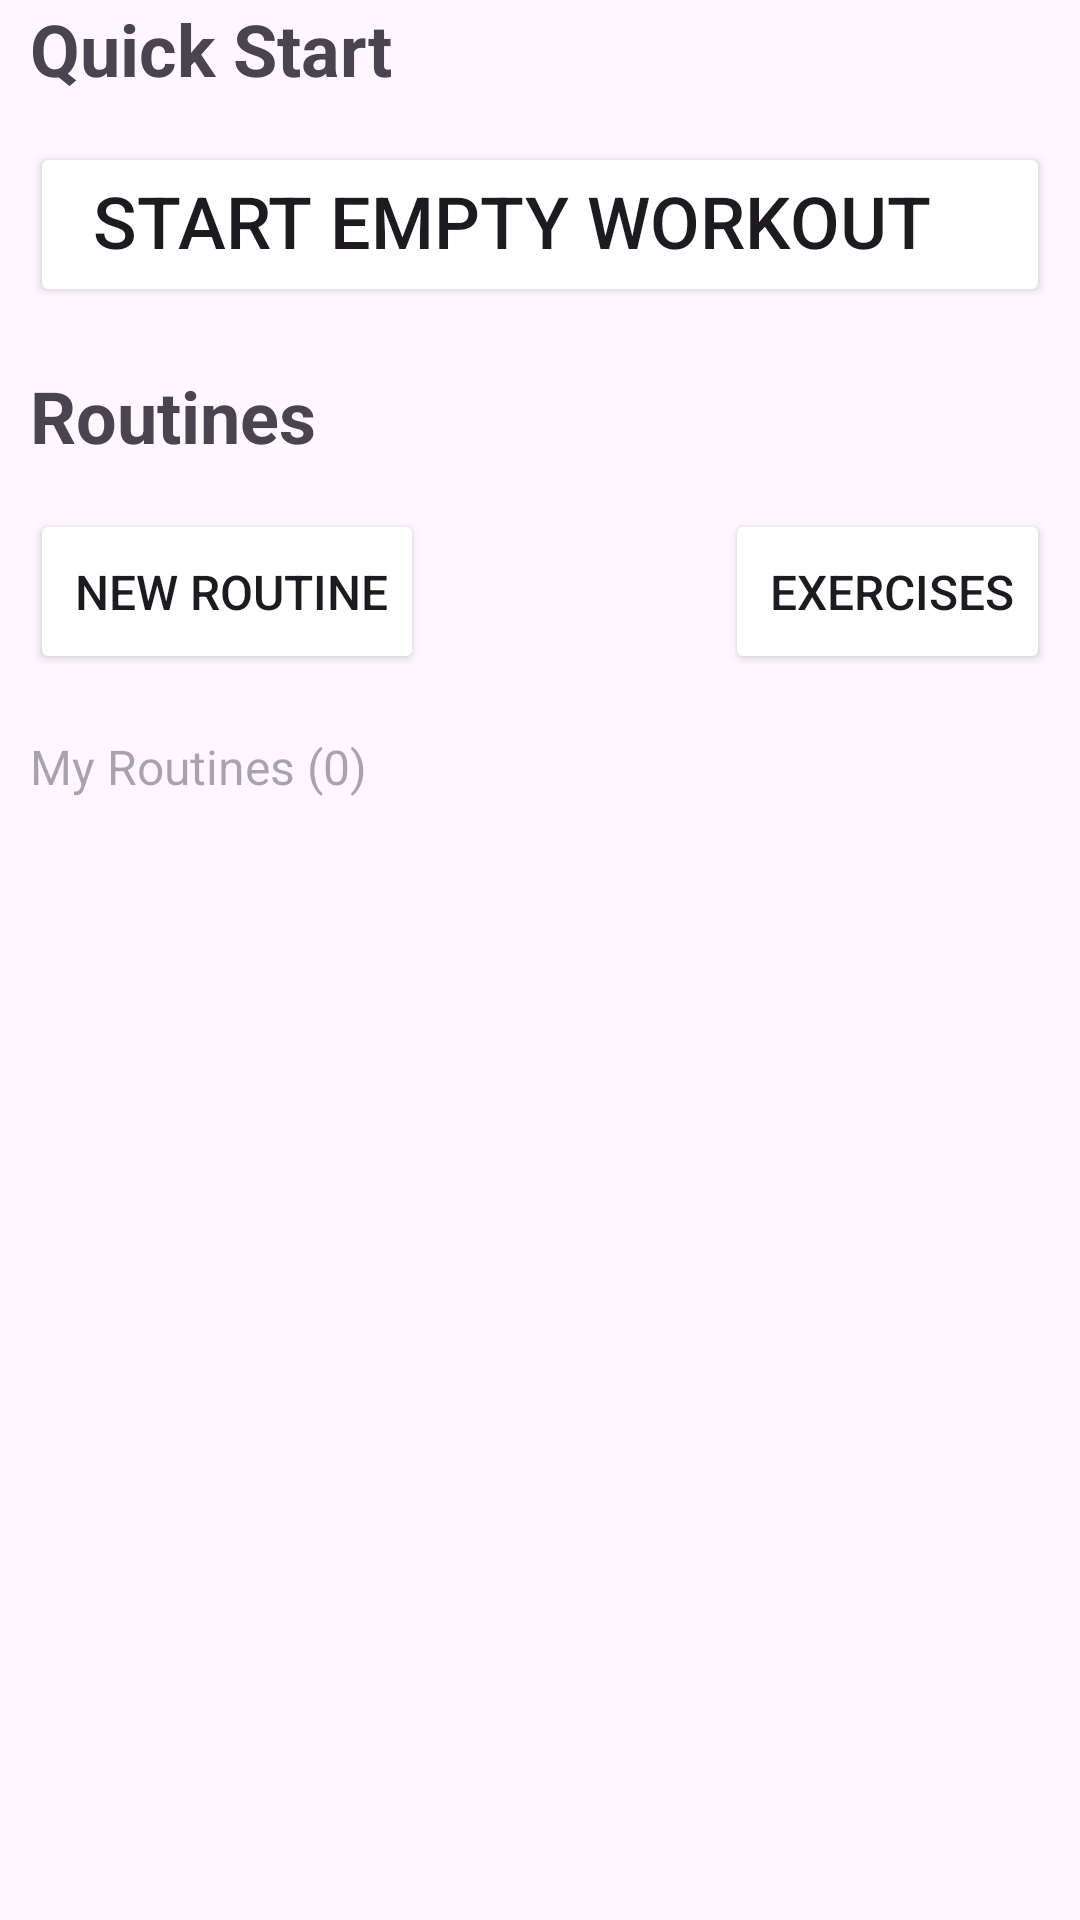

This screen was rendered from an Android layout file. Write that file and the resources it references.
<!-- AndroidManifest.xml: application theme Theme.GymLog -->
<!-- res/layout/fragment_workout.xml -->
<?xml version="1.0" encoding="utf-8"?>
<FrameLayout xmlns:android="http://schemas.android.com/apk/res/android"
    xmlns:app="http://schemas.android.com/apk/res-auto"
    xmlns:tools="http://schemas.android.com/tools"
    android:layout_width="match_parent"
    android:layout_height="match_parent"
    android:layout_marginLeft="0dp"
    android:layout_marginRight="0dp"
    android:padding="0dp"
    tools:context=".fragments.WorkoutFragment">

    <androidx.constraintlayout.widget.ConstraintLayout
        android:layout_width="match_parent"
        android:layout_height="match_parent"
        android:layout_marginLeft="10dp"
        android:layout_marginRight="10dp">

        <androidx.constraintlayout.widget.ConstraintLayout
            android:id="@+id/empyt_routines_view"
            android:layout_width="match_parent"
            android:layout_height="350dp"
            android:layout_marginBottom="70dp"
            android:visibility="gone"
            app:layout_constraintBottom_toBottomOf="@+id/nestedScrollView"
            app:layout_constraintEnd_toEndOf="parent"
            app:layout_constraintStart_toStartOf="parent"
            app:layout_constraintTop_toTopOf="@+id/nestedScrollView"
            app:layout_constraintVertical_bias="1.0">

            <ImageView
                android:id="@+id/imageView"
                android:layout_width="120dp"
                android:layout_height="120dp"
                android:src="@drawable/routine_icon2"
                app:layout_constraintBottom_toBottomOf="parent"
                app:layout_constraintEnd_toEndOf="parent"
                app:layout_constraintHorizontal_bias="0.56"
                app:layout_constraintStart_toStartOf="parent"
                app:layout_constraintTop_toTopOf="parent"
                app:layout_constraintVertical_bias="0.29000002"
                app:tint="?android:attr/textColorHint" />

            <TextView
                android:id="@+id/textView3"
                android:layout_width="300dp"
                android:layout_height="wrap_content"
                android:text="Nothing here yet \n time to create your first routine!"
                android:textAlignment="center"
                android:textColor="?android:attr/textColorHint"
                android:textSize="20sp"
                android:textStyle="bold"
                app:layout_constraintBottom_toBottomOf="parent"
                app:layout_constraintEnd_toEndOf="parent"
                app:layout_constraintStart_toStartOf="parent"
                app:layout_constraintTop_toBottomOf="@+id/imageView"
                app:layout_constraintVertical_bias="0.19" />
        </androidx.constraintlayout.widget.ConstraintLayout>

        <androidx.core.widget.NestedScrollView
            android:id="@+id/nestedScrollView"
            android:layout_width="match_parent"
            android:layout_height="match_parent"
            android:fillViewport="true"
            app:layout_constraintBottom_toBottomOf="parent"
            app:layout_constraintEnd_toEndOf="parent"
            app:layout_constraintStart_toStartOf="parent"
            app:layout_constraintTop_toTopOf="parent">

            <LinearLayout
                android:layout_width="match_parent"
                android:layout_height="wrap_content"
                android:orientation="vertical">

                <TextView
                    android:id="@+id/quick_start_text"
                    android:layout_width="match_parent"
                    android:layout_height="wrap_content"
                    android:layout_marginBottom="15dp"
                    android:text="Quick Start"
                    android:textSize="24sp"
                    android:textStyle="bold" />

                <Button
                    android:id="@+id/quick_start_button"
                    android:layout_width="match_parent"
                    android:layout_height="55dp"
                    android:layout_gravity="center_vertical"
                    android:backgroundTint="@null"
                    android:gravity="left"
                    android:paddingLeft="15dp"
                    android:text=" Start Empty Workout"
                    android:textSize="24sp"
                    app:cornerRadius="5dp"
                    app:icon="@drawable/add"
                    app:iconSize="24sp" />

                <TextView
                    android:id="@+id/routines_text"
                    android:layout_width="match_parent"
                    android:layout_height="wrap_content"
                    android:layout_marginTop="20dp"
                    android:layout_marginBottom="15dp"
                    android:text="Routines"
                    android:textSize="24sp"
                    android:textStyle="bold" />

                <LinearLayout
                    android:layout_width="match_parent"
                    android:layout_height="wrap_content"
                    android:layout_gravity="clip_horizontal"
                    android:orientation="horizontal">

                    <Button
                        android:id="@+id/new_routine_button"
                        android:layout_width="wrap_content"
                        android:layout_height="55dp"
                        android:backgroundTint="@null"
                        android:gravity="left|center_vertical"
                        android:paddingLeft="15dp"
                        android:text="New Routine"
                        android:textSize="16sp"
                        app:cornerRadius="5dp"
                        app:icon="@drawable/routine_icon"
                        app:iconSize="24sp" />

                    <Space
                        android:layout_width="wrap_content"
                        android:layout_height="wrap_content"
                        android:layout_weight="1" />

                    <Button
                        android:id="@+id/exercises_list_button"
                        android:layout_width="wrap_content"
                        android:layout_height="55dp"
                        android:layout_gravity="right"
                        android:layout_marginLeft="5dp"
                        android:backgroundTint="@null"
                        android:gravity="left|center_vertical"
                        android:paddingLeft="15dp"
                        android:text="Exercises"
                        android:textSize="16sp"
                        app:cornerRadius="5dp"
                        app:icon="@drawable/excercise_icon"
                        app:iconSize="24sp" />
                </LinearLayout>

                <TextView
                    android:id="@+id/routines_list_text"
                    android:layout_width="match_parent"
                    android:layout_height="wrap_content"
                    android:layout_marginTop="20dp"
                    android:layout_marginBottom="15dp"
                    android:text="My Routines (0)"
                    android:textColor="?android:attr/textColorHint"
                    android:textSize="16sp" />

                <androidx.recyclerview.widget.RecyclerView
                    android:id="@+id/routines_recycler_view"
                    android:layout_width="match_parent"
                    android:layout_height="wrap_content"
                    android:visibility="visible" />

            </LinearLayout>
        </androidx.core.widget.NestedScrollView>
    </androidx.constraintlayout.widget.ConstraintLayout>
</FrameLayout>
<!-- resources referenced by this layout -->
<resources>
  <!-- drawable excercise_icon: png bitmap (drawable, 2146 bytes) -->
  <!-- drawable routine_icon: png bitmap (drawable, 879 bytes) -->
  <style name="Theme.GymLog" parent="Base.Theme.GymLog" />
  <style name="Base.Theme.GymLog" parent="Theme.Material3.DayNight.NoActionBar">
  
  
  
  
          <item name="colorButtonNormal">@color/cardview_light_background</item>
  
      </style>
</resources>
